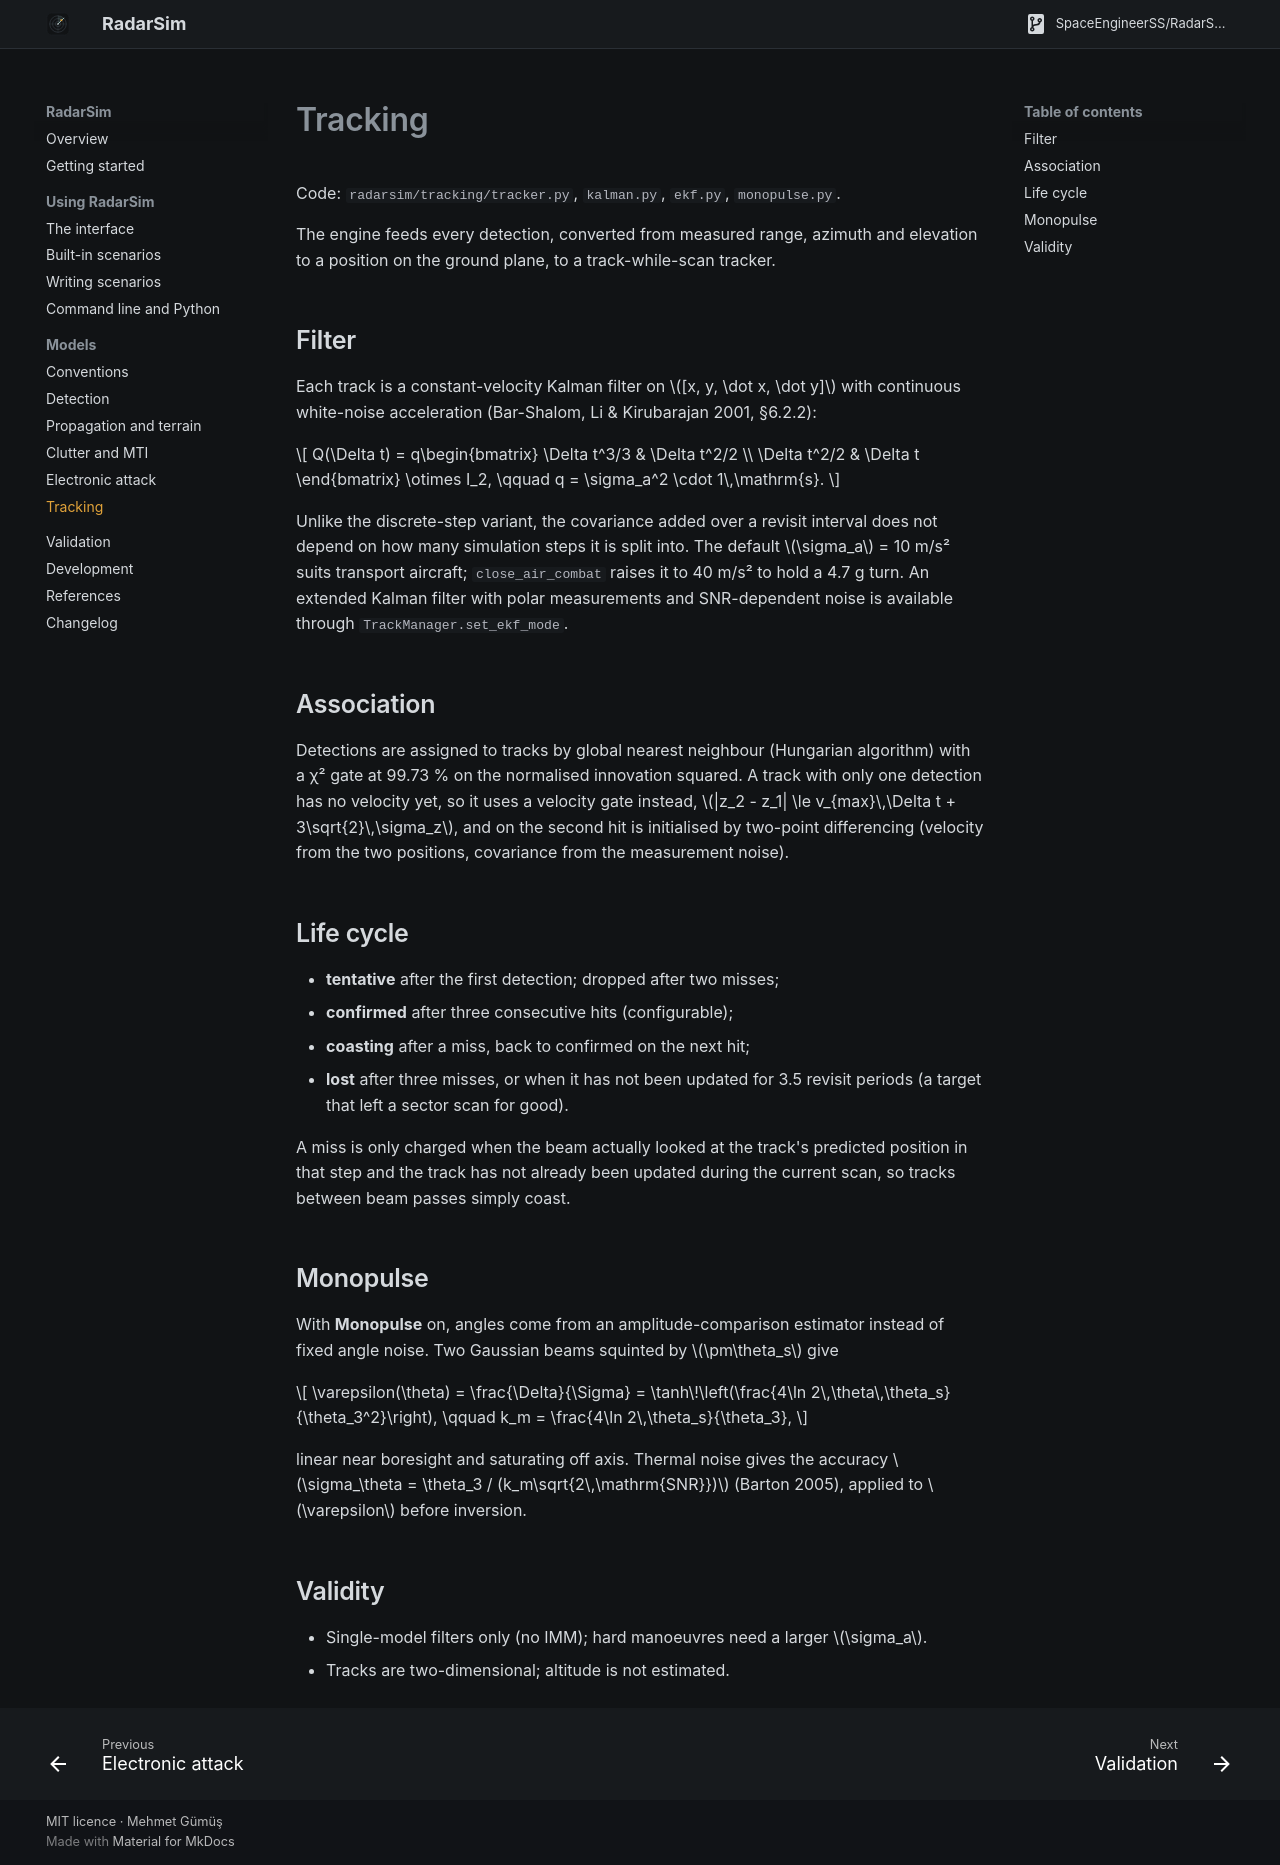

repository: SpaceEngineerSS/RadarSim · page: models/tracking/index.html · generator: mkdocs

# Tracking

Code: `radarsim/tracking/tracker.py`, `kalman.py`, `ekf.py`, `monopulse.py`.

The engine feeds every detection, converted from measured range, azimuth and
elevation to a position on the ground plane, to a track-while-scan tracker.

## Filter

Each track is a constant-velocity Kalman filter on \([x, y, \dot x, \dot y]\) with
continuous white-noise acceleration (Bar-Shalom, Li & Kirubarajan 2001, §6.2.2):

\[
Q(\Delta t) = q\begin{bmatrix} \Delta t^3/3 & \Delta t^2/2 \\ \Delta t^2/2 & \Delta t \end{bmatrix}
\otimes I_2, \qquad q = \sigma_a^2 \cdot 1\,\mathrm{s}.
\]

Unlike the discrete-step variant, the covariance added over a revisit interval does
not depend on how many simulation steps it is split into. The default
\(\sigma_a\) = 10 m/s² suits transport aircraft; `close_air_combat` raises it to
40 m/s² to hold a 4.7 g turn. An extended Kalman filter with polar measurements and
SNR-dependent noise is available through `TrackManager.set_ekf_mode`.

## Association

Detections are assigned to tracks by global nearest neighbour (Hungarian algorithm)
with a χ² gate at 99.73 % on the normalised innovation squared. A track with only one
detection has no velocity yet, so it uses a velocity gate instead,
\(|z_2 - z_1| \le v_{max}\,\Delta t + 3\sqrt{2}\,\sigma_z\), and on the second hit is
initialised by two-point differencing (velocity from the two positions, covariance
from the measurement noise).

## Life cycle

- **tentative** after the first detection; dropped after two misses;
- **confirmed** after three consecutive hits (configurable);
- **coasting** after a miss, back to confirmed on the next hit;
- **lost** after three misses, or when it has not been updated for 3.5 revisit
  periods (a target that left a sector scan for good).

A miss is only charged when the beam actually looked at the track's predicted
position in that step and the track has not already been updated during the current
scan, so tracks between beam passes simply coast.

## Monopulse

With **Monopulse** on, angles come from an amplitude-comparison estimator instead of
fixed angle noise. Two Gaussian beams squinted by \(\pm\theta_s\) give

\[
\varepsilon(\theta) = \frac{\Delta}{\Sigma} = \tanh\!\left(\frac{4\ln 2\,\theta\,\theta_s}{\theta_3^2}\right),
\qquad k_m = \frac{4\ln 2\,\theta_s}{\theta_3},
\]

linear near boresight and saturating off axis. Thermal noise gives the accuracy
\(\sigma_\theta = \theta_3 / (k_m\sqrt{2\,\mathrm{SNR}})\) (Barton 2005), applied to
\(\varepsilon\) before inversion.

## Validity

- Single-model filters only (no IMM); hard manoeuvres need a larger \(\sigma_a\).
- Tracks are two-dimensional; altitude is not estimated.
